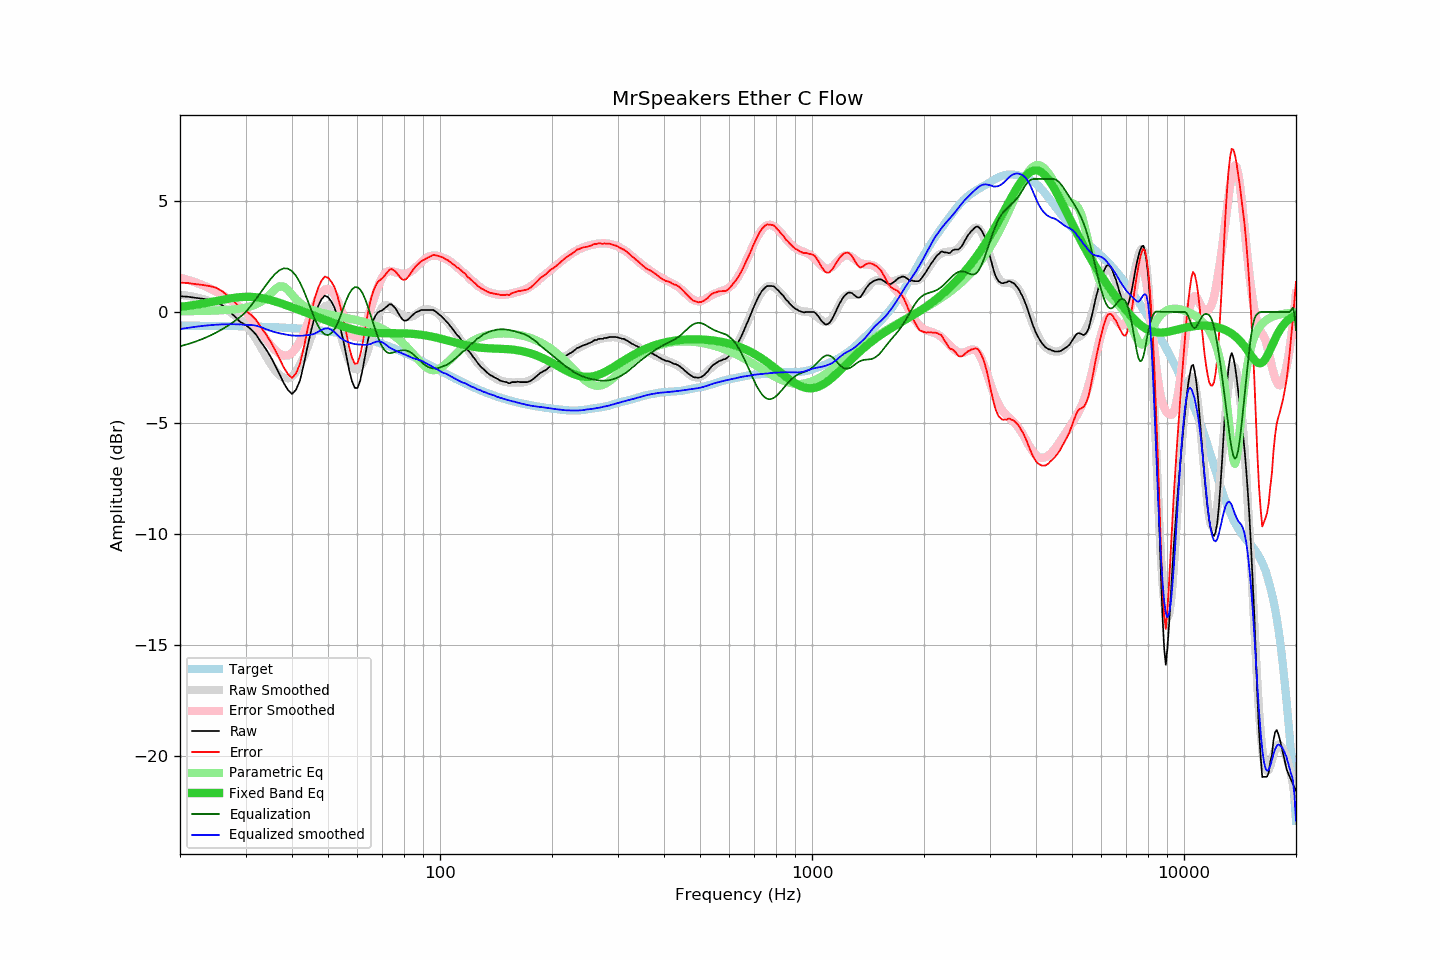

The file beside this chart, header and first rows:
frequency, raw, error, smoothed, error_smoothed, equalization, parametric_eq, equalized_raw, equalized_smoothed, target
20, 0.71, 1.32, 0.78, 1.55, -1.55, 0.23, -0.84, -0.77, -0.61
21, 0.69, 1.31, 0.73, 1.45, -1.45, 0.28, -0.76, -0.71, -0.62
22, 0.64, 1.26, 0.67, 1.34, -1.34, 0.33, -0.70, -0.67, -0.62
23, 0.60, 1.22, 0.59, 1.21, -1.21, 0.38, -0.61, -0.63, -0.62
24, 0.55, 1.17, 0.48, 1.08, -1.08, 0.44, -0.53, -0.60, -0.62
25, 0.47, 1.10, 0.36, 0.93, -0.93, 0.49, -0.46, -0.57, -0.63
26, 0.30, 0.93, 0.21, 0.77, -0.77, 0.55, -0.47, -0.56, -0.63
27, 0.07, 0.70, 0.05, 0.60, -0.60, 0.60, -0.53, -0.55, -0.63
28, -0.18, 0.46, -0.13, 0.42, -0.42, 0.64, -0.60, -0.55, -0.64
29, -0.44, 0.20, -0.34, 0.22, -0.22, 0.67, -0.66, -0.56, -0.64
30, -0.58, 0.07, -0.56, 0.02, -0.02, 0.69, -0.60, -0.58, -0.65
31, -0.77, -0.12, -0.86, -0.28, 0.28, 0.68, -0.49, -0.58, -0.65
32, -1.01, -0.35, -1.20, -0.59, 0.59, 0.67, -0.42, -0.61, -0.66
33, -1.35, -0.69, -1.58, -0.90, 0.90, 0.64, -0.45, -0.68, -0.66
34, -1.66, -0.99, -1.96, -1.20, 1.20, 0.59, -0.46, -0.77, -0.67
35, -2.00, -1.32, -2.32, -1.47, 1.47, 0.54, -0.53, -0.85, -0.68
36, -2.39, -1.70, -2.62, -1.71, 1.71, 0.48, -0.68, -0.91, -0.69
37, -2.79, -2.09, -2.84, -1.88, 1.88, 0.42, -0.91, -0.96, -0.70
38, -3.20, -2.50, -2.97, -1.97, 1.97, 0.35, -1.23, -1.00, -0.70
39, -3.51, -2.80, -2.99, -1.96, 1.96, 0.28, -1.55, -1.03, -0.71
40, -3.70, -2.97, -2.90, -1.84, 1.84, 0.21, -1.86, -1.06, -0.73
41, -3.51, -2.77, -2.70, -1.63, 1.63, 0.15, -1.88, -1.07, -0.74
42, -3.10, -2.35, -2.41, -1.34, 1.34, 0.08, -1.76, -1.07, -0.75
43, -2.40, -1.64, -2.03, -0.97, 0.97, 0.02, -1.43, -1.06, -0.76
44, -1.59, -0.81, -1.60, -0.55, 0.55, -0.05, -1.04, -1.05, -0.78
45, -0.87, -0.08, -1.14, -0.12, 0.12, -0.11, -0.75, -1.02, -0.79
46, -0.22, 0.59, -0.68, 0.29, -0.29, -0.17, -0.51, -0.97, -0.81
47, 0.25, 1.07, -0.27, 0.63, -0.63, -0.23, -0.38, -0.90, -0.82
48, 0.57, 1.41, 0.06, 0.87, -0.87, -0.29, -0.30, -0.81, -0.84
49, 0.74, 1.60, 0.26, 1.01, -1.01, -0.35, -0.27, -0.75, -0.86
50, 0.67, 1.55, 0.30, 1.04, -1.04, -0.40, -0.37, -0.74, -0.88
51, 0.48, 1.38, 0.17, 0.96, -0.96, -0.46, -0.48, -0.79, -0.90
52, 0.22, 1.14, -0.12, 0.78, -0.78, -0.51, -0.56, -0.90, -0.92
53, -0.21, 0.73, -0.53, 0.52, -0.52, -0.56, -0.73, -1.04, -0.94
54, -0.74, 0.22, -0.99, 0.18, -0.18, -0.61, -0.92, -1.17, -0.96
55, -1.30, -0.32, -1.45, -0.19, 0.19, -0.66, -1.11, -1.26, -0.98
56, -1.96, -0.95, -1.87, -0.54, 0.54, -0.70, -1.42, -1.33, -1.01
57, -2.62, -1.59, -2.20, -0.82, 0.82, -0.74, -1.80, -1.38, -1.03
58, -3.12, -2.06, -2.44, -1.02, 1.02, -0.77, -2.10, -1.42, -1.06
59, -3.42, -2.33, -2.57, -1.12, 1.12, -0.81, -2.30, -1.45, -1.09
60, -3.43, -2.32, -2.58, -1.12, 1.12, -0.84, -2.31, -1.46, -1.11
61, -3.10, -1.96, -2.49, -1.02, 1.02, -0.86, -2.08, -1.47, -1.14
62, -2.55, -1.38, -2.30, -0.83, 0.83, -0.88, -1.72, -1.48, -1.17
63, -1.91, -0.71, -2.04, -0.56, 0.56, -0.90, -1.35, -1.48, -1.20
64, -1.28, -0.04, -1.71, -0.24, 0.24, -0.92, -1.04, -1.47, -1.24
65, -0.78, 0.49, -1.33, 0.11, -0.11, -0.93, -0.89, -1.44, -1.27
66, -0.41, 0.89, -0.93, 0.46, -0.46, -0.94, -0.87, -1.40, -1.30
67, -0.18, 1.15, -0.55, 0.80, -0.80, -0.94, -0.98, -1.35, -1.33
68, -0.02, 1.35, -0.22, 1.11, -1.11, -0.95, -1.13, -1.33, -1.37
69, 0.04, 1.44, 0.04, 1.37, -1.37, -0.95, -1.33, -1.33, -1.40
70, 0.08, 1.52, 0.21, 1.57, -1.57, -0.95, -1.49, -1.36, -1.44
71, 0.17, 1.65, 0.29, 1.72, -1.72, -0.96, -1.55, -1.43, -1.48
72, 0.25, 1.76, 0.31, 1.82, -1.82, -0.96, -1.57, -1.51, -1.51
73, 0.34, 1.89, 0.27, 1.85, -1.85, -0.96, -1.51, -1.59, -1.55
74, 0.35, 1.94, 0.20, 1.85, -1.85, -0.96, -1.50, -1.65, -1.59
75, 0.26, 1.89, 0.13, 1.82, -1.82, -0.96, -1.56, -1.70, -1.63
76, 0.15, 1.82, 0.05, 1.79, -1.79, -0.96, -1.64, -1.74, -1.67
77, -0.01, 1.70, -0.02, 1.76, -1.76, -0.96, -1.77, -1.78, -1.71
78, -0.17, 1.58, -0.08, 1.74, -1.74, -0.96, -1.91, -1.82, -1.75
79, -0.31, 1.48, -0.13, 1.73, -1.73, -0.96, -2.04, -1.86, -1.79
... 553 more rows
